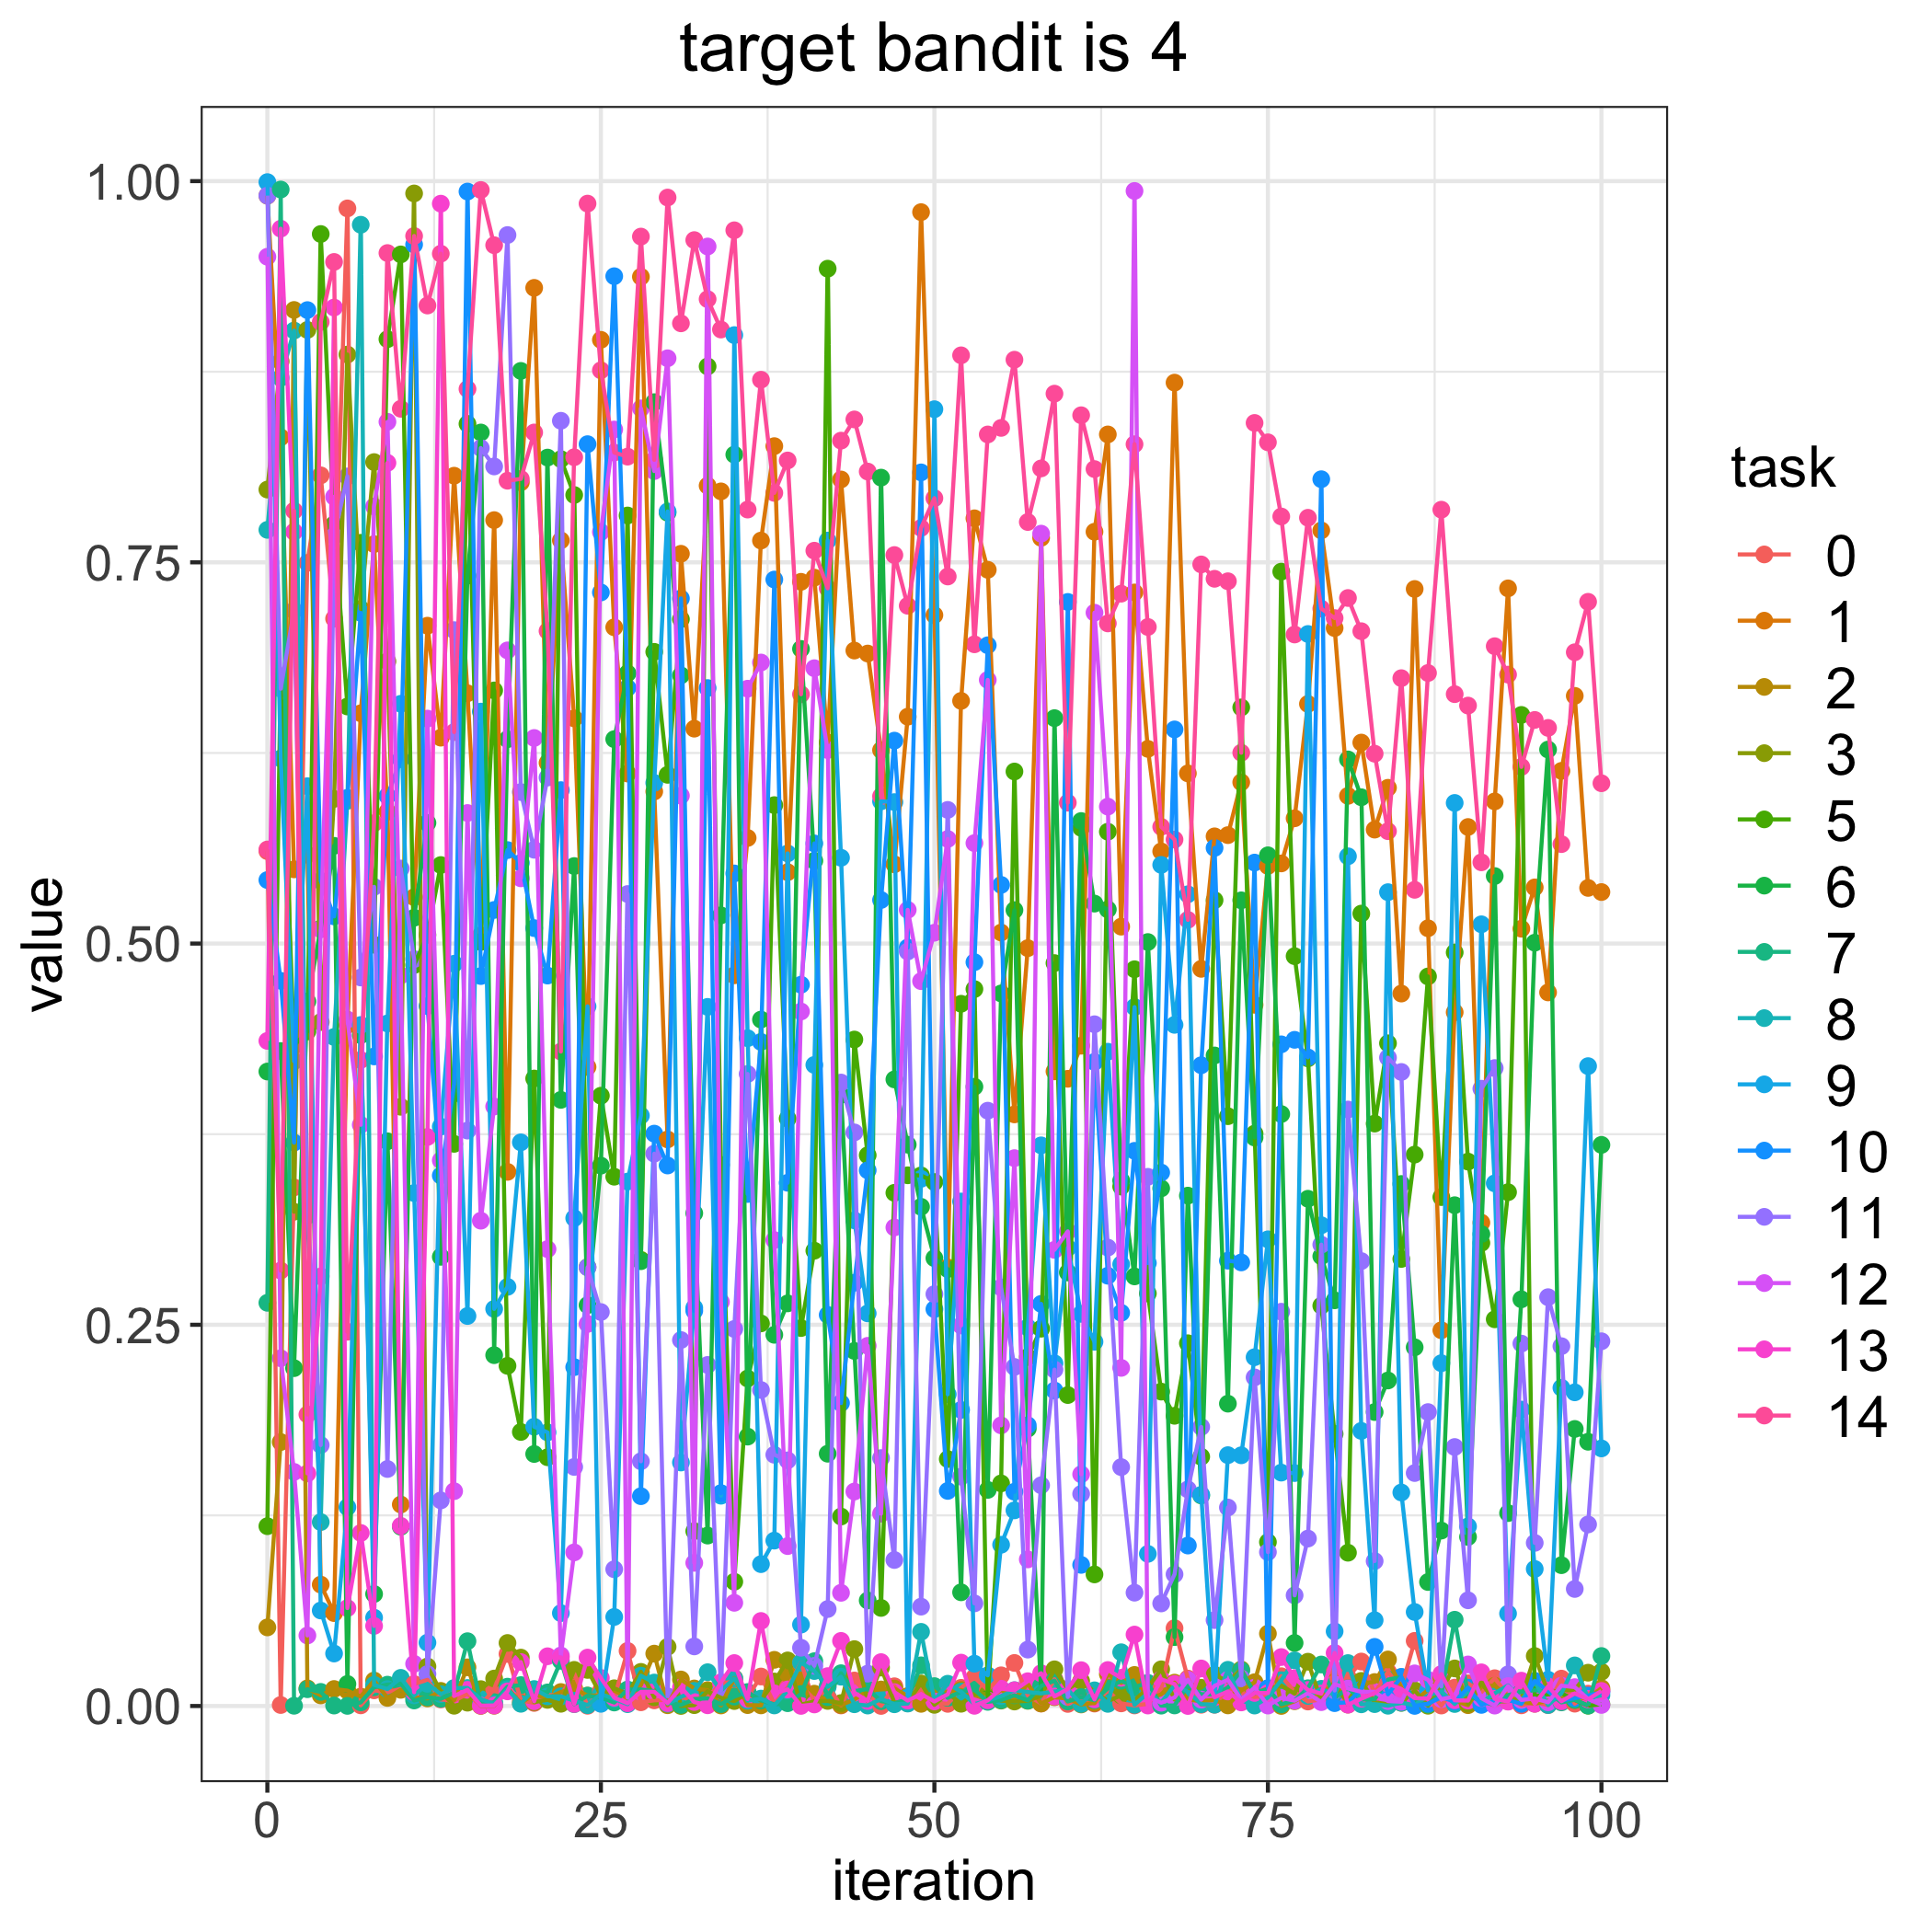

The table this chart was drawn from, first rows:
, 0.0, 1.0, 2.0, 3.0, 5.0, 6.0, 7.0, 8.0, 9.0, 10.0, 11.0, 12.0, 13.0, 14.0
0, 0.5606, 0.9904, 0.05155, 0.7977, 0.1179, 0.4161, 0.2644, 0.7713, 0.9993, 0.5417, 0.9905, 0.9504, 0.4362, 0.5617
1, 0.0006569, 0.832, 0.1731, 0.8818, 0.67, 0.4295, 0.9945, 0.871, 0.6214, 0.4756, 0.6671, 0.228, 0.9688, 0.2856
2, 0.3401, 0.5487, 0.9155, 0.3241, 0.4332, 0.2216, 0.0001606, 0.902, 0.4229, 0.3695, 0.7184, 0.1535, 0.77, 0.7838
3, 0.7496, 0.5583, 0.01157, 0.9024, 0.4424, 0.4621, 0.011, 0.3215, 0.6032, 0.9154, 0.3287, 0.04625, 0.1525, 0.1912
4, 0.807, 0.07961, 0.006962, 0.4485, 0.9653, 0.5098, 0.00926, 0.1206, 0.06263, 0.5412, 0.1711, 0.5093, 0.2817, 0.9076
5, 0.7131, 0.06093, 0.01115, 0.5948, 0.7749, 0.5641, 0.0002953, 0.4388, 0.03442, 0.5178, 0.7672, 0.793, 0.9171, 0.947
6, 0.9821, 0.4465, 0.01008, 0.8863, 0.6555, 0.01444, 8.784787862693784e-05, 0.5936, 0.1304, 0.5956, 0.8063, 0.4502, 0.06422, 0.2454
7, 0.0004415, 0.651, 0.006153, 0.7195, 0.7628, 0.4399, 0.002383, 0.9714, 0.4466, 0.7169, 0.4777, 0.3811, 0.1135, 0.4237
8, 0.01027, 0.762, 0.01671, 0.8157, 0.4992, 0.07345, 0.01227, 0.01387, 0.05793, 0.426, 0.5372, 0.7866, 0.05251, 0.579
9, 0.00907, 0.5864, 0.005316, 0.6851, 0.8963, 0.3703, 0.01399, 0.0111, 0.4476, 0.5968, 0.1554, 0.8422, 0.8152, 0.9528
10, 0.01121, 0.1321, 0.01061, 0.393, 0.9519, 0.1176, 0.01475, 0.01846, 0.6573, 0.6209, 0.5492, 0.4791, 0.1181, 0.8507
11, 0.0144, 0.5304, 0.005624, 0.9919, 0.4859, 0.5169, 0.003615, 0.006953, 0.3364, 0.9584, 0.4898, 0.02765, 0.009063, 0.964
12, 0.01715, 0.7085, 0.004984, 0.02593, 0.5057, 0.5791, 0.005726, 0.01454, 0.04155, 0.459, 0.02097, 0.6475, 0.3732, 0.9184
13, 0.004307, 0.635, 0.009928, 0.00947, 0.5515, 0.2946, 0.004712, 0.007777, 0.38, 0.3479, 0.1348, 0.3578, 0.9852, 0.9524
14, 0.003412, 0.8068, 0.003871, 0.0001687, 0.3687, 0.4016, 0.008897, 0.01182, 0.4868, 0.4079, 0.7056, 0.1409, 0.00655, 0.6387
15, 0.007949, 0.6641, 0.02537, 0.002183, 0.8408, 0.7412, 0.04251, 0.01181, 0.2558, 0.9932, 0.3774, 0.5856, 0.01061, 0.8637
16, 0.0003174, 0.5054, 8.743961383603766e-05, 0.01106, 0.5011, 0.8352, 0.000983, 0.00449, 0.6521, 0.4787, 0.8249, 0.3183, 0.0002571, 0.9942
17, 0.01118, 0.7777, 0.0001709, 0.018, 0.666, 0.2301, 0.002542, 0.001302, 0.2604, 0.522, 0.8129, 0.3931, 0.0003371, 0.958
18, 0.03413, 0.3503, 0.01181, 0.04133, 0.2231, 0.634, 0.01268, 0.01105, 0.2749, 0.5613, 0.9646, 0.6923, 0.009603, 0.8035
19, 0.003759, 0.8025, 0.001908, 0.03174, 0.1797, 0.8755, 0.01372, 0.001454, 0.3696, 0.5529, 0.5993, 0.5428, 0.02883, 0.8047
20, 0.002026, 0.93, 0.007694, 0.002572, 0.4115, 0.1653, 0.009268, 0.01113, 0.1831, 0.5101, 0.5615, 0.6348, 0.003089, 0.8352
21, 0.007282, 0.6185, 0.005108, 0.004025, 0.1631, 0.8187, 0.008909, 0.006339, 0.1795, 0.479, 0.6089, 0.2996, 0.03263, 0.705
22, 0.007031, 0.7644, 0.009174, 0.001466, 0.8177, 0.3975, 0.02966, 0.006349, 0.06091, 0.6006, 0.8428, 0.03315, 0.03186, 0.4292
23, 0.02133, 0.6477, 0.01142, 0.0237, 0.7942, 0.5508, 0.001209, 0.003488, 0.3199, 0.2222, 0.1568, 0.1007, 0.001328, 0.8189
24, 0.0001583, 0.419, 0.006822, 0.02366, 0.2878, 0.2629, 0.006792, 0.0005623, 0.4588, 0.8275, 0.2877, 0.2506, 0.03175, 0.9853
25, 0.01003, 0.8959, 0.00687, 0.007088, 0.4002, 0.3544, 0.005451, 0.007812, 0.001431, 0.7303, 0.2584, 0.7699, 0.01838, 0.8759
26, 0.005054, 0.7074, 0.01023, 0.01163, 0.3471, 0.634, 0.002294, 0.004667, 0.0584, 0.9376, 0.08967, 0.8371, 0.005452, 0.822
27, 0.03615, 0.6115, 0.004996, 0.008006, 0.7807, 0.6772, 0.01081, 0.001199, 0.3439, 0.6677, 0.5325, 0.005558, 0.001805, 0.8193
28, 0.002438, 0.9373, 0.01373, 0.02238, 0.2926, 0.2917, 0.01086, 0.01989, 0.3872, 0.1376, 0.1605, 0.851, 0.009274, 0.9636
29, 0.003706, 0.5997, 0.03436, 0.00574, 0.6913, 0.855, 0.009747, 0.01538, 0.6054, 0.3754, 0.3622, 0.8099, 0.009351, 0.8172
30, 0.004134, 0.3716, 0.0005049, 0.03879, 0.6107, 0.7826, 0.002349, 0.001498, 0.7834, 0.3545, 0.006337, 0.8838, 0.00188, 0.9892
31, 0.005587, 0.7556, 0.01739, 3.067188383065979e-05, 0.7127, 0.6759, 0.0007154, 0.005938, 0.1597, 0.7263, 0.24, 0.597, 0.01222, 0.9067
32, 0.004447, 0.6409, 0.0115, 0.0005614, 0.1147, 0.3232, 0.004513, 0.009917, 0.2612, 0.2592, 0.03909, 0.09386, 0.002614, 0.9613
33, 0.006074, 0.8003, 0.01042, 0.009625, 0.8785, 0.1118, 0.005036, 0.02216, 0.4585, 0.6676, 0.2237, 0.9571, 0.0004779, 0.9226
34, 0.0146, 0.7965, 0.0003566, 0.005372, 0.3548, 0.5185, 0.001231, 0.01004, 0.1379, 0.1396, 0.009973, 0.265, 0.01557, 0.9027
35, 0.01632, 0.4792, 0.01832, 0.003253, 0.08149, 0.8206, 0.006161, 0.01804, 0.899, 0.546, 0.2473, 0.06768, 0.02817, 0.9678
36, 0.006082, 0.5692, 0.0005896, 0.008384, 0.2148, 0.1767, 0.009177, 0.003448, 0.4379, 0.3358, 0.4145, 0.6671, 0.004579, 0.7846
37, 0.01934, 0.7643, 0.0004121, 0.003647, 0.2509, 0.4501, 0.003665, 0.004856, 0.09303, 0.4355, 0.2072, 0.6843, 0.05576, 0.8698
38, 0.001493, 0.8262, 0.03028, 0.01608, 0.5908, 0.2434, 0.001067, 0.0003711, 0.1085, 0.7387, 0.1648, 0.3056, 0.008328, 0.7956
39, 0.01211, 0.5468, 0.02131, 0.0299, 0.3852, 0.264, 0.001832, 0.01016, 0.5591, 0.3431, 0.1611, 0.1049, 0.01087, 0.8168
40, 0.02848, 0.7372, 0.01729, 0.0009482, 0.2479, 0.6932, 0.007858, 0.02844, 0.05337, 0.473, 0.0382, 0.4555, 6.948019190100521e-05, 0.6635
41, 0.001974, 0.74, 0.008072, 0.002994, 0.2986, 0.5543, 0.02939, 0.02294, 0.4204, 0.5657, 0.02635, 0.6806, 0.001023, 0.7576
42, 0.01307, 0.6319, 0.003667, 0.003337, 0.9426, 0.1654, 0.00583, 0.0125, 0.7643, 0.2565, 0.06358, 0.6269, 0.0196, 0.7329
43, 0.0003766, 0.8044, 0.0006705, 0.001923, 0.1242, 0.4007, 0.0215, 0.01923, 0.5562, 0.1987, 0.4089, 0.07423, 0.04269, 0.8298
44, 0.01672, 0.6922, 0.004248, 0.03731, 0.4371, 0.2329, 0.009734, 0.001147, 0.3185, 0.2776, 0.3762, 0.1407, 0.008719, 0.8437
45, 0.008312, 0.6902, 0.01013, 0.003073, 0.3612, 0.06919, 0.01115, 0.0003008, 0.2575, 0.3513, 0.02123, 0.2362, 0.003336, 0.8095
46, 4.485230042132701e-05, 0.6269, 0.01085, 0.02519, 0.06431, 0.8056, 0.00318, 0.004628, 0.5932, 0.5286, 0.1626, 0.1261, 0.02878, 0.5966
47, 0.01294, 0.552, 0.01139, 0.002145, 0.3365, 0.4109, 0.001644, 0.001137, 0.5928, 0.6331, 0.09575, 0.3138, 0.009085, 0.7548
48, 0.001781, 0.6488, 0.006538, 0.003, 0.348, 0.3681, 0.004765, 0.001617, 0.005497, 0.4974, 0.4948, 0.5221, 0.003542, 0.7215
49, 0.01136, 0.9797, 0.001426, 0.01478, 0.348, 0.3274, 0.02667, 0.04864, 0.3457, 0.809, 0.06516, 0.4754, 0.007807, 0.7726
50, 0.00222, 0.7154, 0.01023, 0.0007684, 0.3436, 0.2937, 0.01304, 0.003601, 0.8504, 0.2602, 0.2701, 0.5071, 0.002978, 0.7921
51, 0.001412, 0.2876, 0.009307, 0.008504, 0.1619, 0.2865, 0.005369, 0.01459, 0.2044, 0.1411, 0.5877, 0.5686, 0.007673, 0.7407
52, 0.01193, 0.6591, 0.01051, 0.001483, 0.4605, 0.07457, 0.009466, 0.009346, 0.3309, 0.1942, 0.1504, 0.2495, 0.02845, 0.8858
53, 0.01878, 0.7789, 0.007104, 0.007847, 0.4701, 0.4061, 0.01066, 0.00127, 0.02774, 0.4878, 0.0673, 0.5659, 0.0001358, 0.6962
54, 0.01038, 0.7451, 0.004389, 0.007947, 0.004567, 0.1417, 0.002734, 0.003531, 0.0201, 0.6956, 0.3904, 0.6729, 0.003734, 0.8339
55, 0.02012, 0.5072, 0.01057, 0.003544, 0.146, 0.4673, 0.003887, 0.00647, 0.1057, 0.5385, 0.2745, 0.184, 0.01136, 0.8382
56, 0.02823, 0.388, 0.004658, 0.002946, 0.6128, 0.5219, 0.007053, 0.01038, 0.1283, 0.1405, 0.2224, 0.3593, 0.01032, 0.8829
57, 0.006948, 0.497, 0.0145, 0.003397, 0.2288, 0.1819, 0.003622, 0.009164, 0.2482, 0.1841, 0.03699, 0.09614, 0.01625, 0.7764
58, 0.001626, 0.7661, 0.001663, 0.006795, 0.2474, 0.01009, 0.01317, 0.008241, 0.3677, 0.2637, 0.1448, 0.7688, 0.02148, 0.8116
59, 0.01757, 0.4162, 0.005783, 0.02406, 0.4872, 0.6478, 0.01655, 0.009505, 0.2247, 0.2069, 0.2206, 0.2991, 0.006207, 0.8606
... 41 more rows
